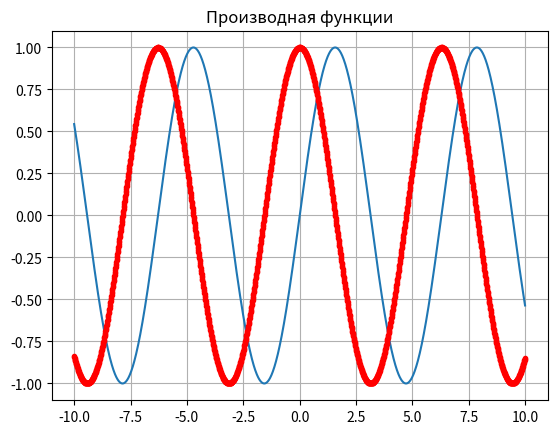

Reproduce this figure in Python.
import numpy as np
import matplotlib.pyplot as plt

if __name__ == '__main__':

    x = np.arange(-10, 10, 0.01)

    def function_sin(x): #Функция синуса
        return np.sin(x)
 
    plt.title("График функции")
    plt.plot(x, function_sin(x))#Вывод графика sin(x)
    plt.grid(True)
    plt.show()

    plt.title("Производная функции")
    for i in x:
        plt.plot(i,(function_sin(i)-function_sin(i-0.01))/0.01, 'r.')#Вывод графика производной sin(x) точками
    plt.grid(True)
    plt.show()

